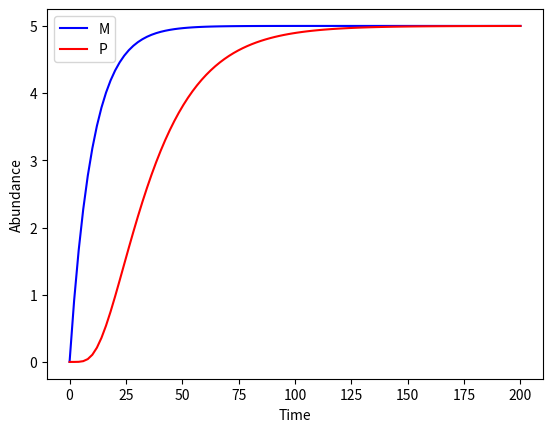

The matplotlib source for this figure:
import matplotlib
import matplotlib.pyplot as plt
from scipy.integrate import odeint
import numpy as np

#inital condiotion gene 1 = 0 gene 2 = 0
y0 = [0,0]

# time 
t = np.linspace(0,200, num=100)

#varuables used for equation 
k_1 = 0.5
gamma_1 = 0.1
k_2 = 0.5
gamma_2 = 0.05
n = 5
c = 5

# array of variables
params = [k_1, gamma_1, k_2, gamma_2, n, c]

def sim(variables, t, params):

    # assigning gene 1 and gene 2
    G1 = variables[0]
    G2 = variables[1]

    #defenition of params 
    k_1 = params[0]
    gamma_1 = params[1]
    k_2 = params[2]
    gamma_2 = params[3]
    n = params[4]
    c = params[5]

    #ODE
    dG1dt = k_1 - gamma_1 * G1

    dG2dt = (G1**n / (c**n + G1**n)) * k_2 - gamma_2 * G2

    return([dG1dt, dG2dt])

y = odeint(sim, y0, t, args=(params,))

f,ax = plt.subplots(1)

#plotting lines
#first element of y 
line1, = ax.plot(t,y[:,0], color="b", label="M")

#second element of y
line2, = ax.plot(t,y[:,1], color="r", label="P")

#labels of x and y axis 
ax.set_ylabel("Abundance")
ax.set_xlabel("Time")

# legend label line 
ax.legend(handles=[line1, line2])

plt.show()

